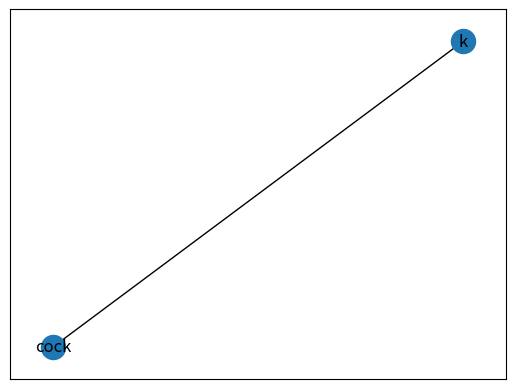

Here is the Python script that generated this plot:
# First networkx library is imported 
# along with matplotlib
import networkx as nx
import matplotlib.pyplot as plt
   
  
# Defining a Class
class GraphVisualization:
   
    def __init__(self):
          
        # visual is a list which stores all 
        # the set of edges that constitutes a
        # graph
        self.visual = []
          
    # addEdge function inputs the vertices of an
    # edge and appends it to the visual list
    def addEdge(self, a, b):
        temp = [a, b]
        self.visual.append(temp)
          
    # In visualize function G is an object of
    # class Graph given by networkx G.add_edges_from(visual)
    # creates a graph with a given list
    # nx.draw_networkx(G) - plots the graph
    # plt.show() - displays the graph
    def visualize(self):
        G = nx.Graph()
        G.add_edges_from(self.visual)
        nx.draw_networkx(G)
        plt.show()


G = GraphVisualization()
G.addEdge('cock', 'k')
G.visualize()
